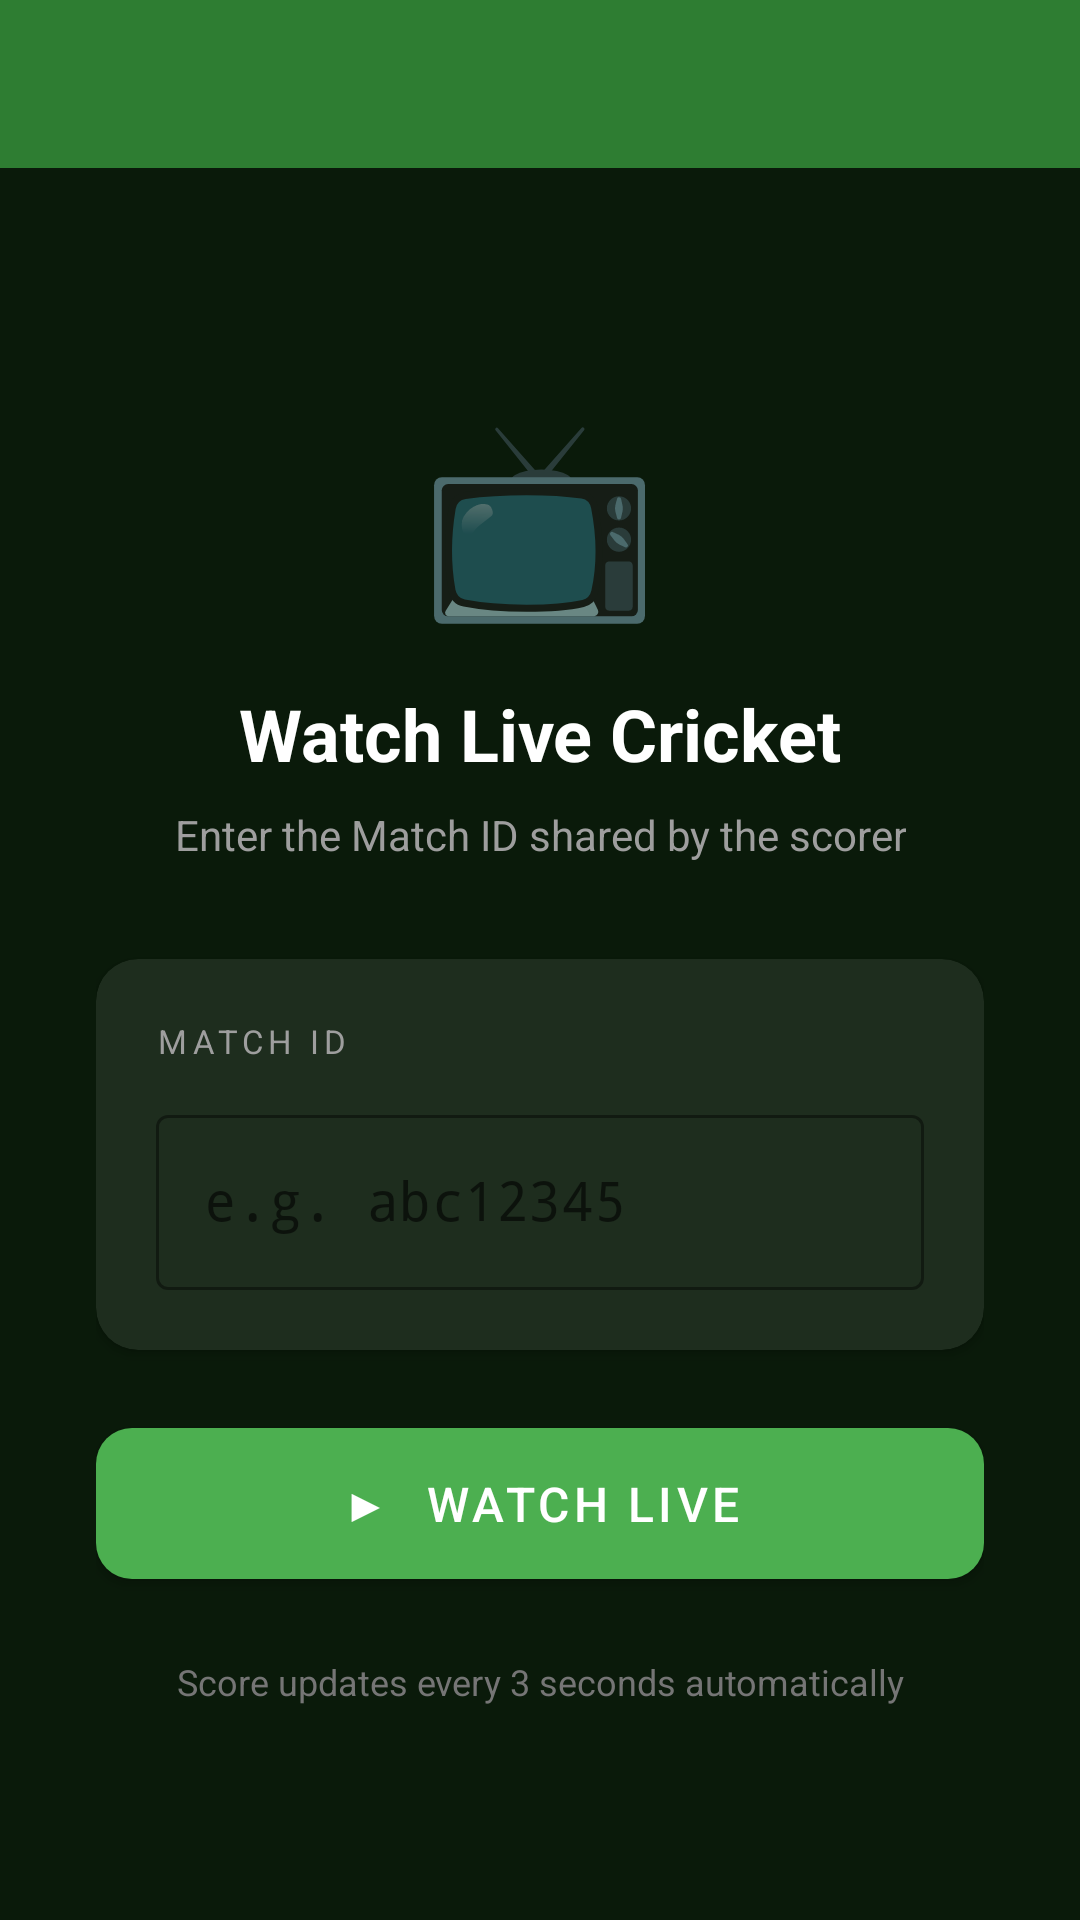

Write the Android layout XML for this screen, with the resource values it uses.
<!-- AndroidManifest.xml: application theme Theme.CricBoard -->
<!-- res/layout/activity_join_match.xml -->
<?xml version="1.0" encoding="utf-8"?>
<LinearLayout
    xmlns:android="http://schemas.android.com/apk/res/android"
    xmlns:app="http://schemas.android.com/apk/res-auto"
    android:layout_width="match_parent"
    android:layout_height="match_parent"
    android:orientation="vertical"
    android:background="#0A1A0A">

    <com.google.android.material.appbar.AppBarLayout
        android:layout_width="match_parent"
        android:layout_height="wrap_content"
        android:background="@color/colorPrimary">
        <androidx.appcompat.widget.Toolbar
            android:id="@+id/toolbar"
            android:layout_width="match_parent"
            android:layout_height="?attr/actionBarSize"
            app:titleTextColor="#FFFFFF"/>
    </com.google.android.material.appbar.AppBarLayout>

    <LinearLayout
        android:layout_width="match_parent"
        android:layout_height="match_parent"
        android:orientation="vertical"
        android:gravity="center"
        android:padding="32dp">

        <TextView
            android:layout_width="wrap_content"
            android:layout_height="wrap_content"
            android:text="📺"
            android:textSize="64sp"
            android:layout_marginBottom="16dp"/>

        <TextView
            android:layout_width="wrap_content"
            android:layout_height="wrap_content"
            android:text="Watch Live Cricket"
            android:textColor="#FFFFFF"
            android:textSize="24sp"
            android:textStyle="bold"
            android:layout_marginBottom="8dp"/>

        <TextView
            android:layout_width="wrap_content"
            android:layout_height="wrap_content"
            android:text="Enter the Match ID shared by the scorer"
            android:textColor="#9E9E9E"
            android:textSize="14sp"
            android:gravity="center"
            android:layout_marginBottom="32dp"/>

        <androidx.cardview.widget.CardView
            android:layout_width="match_parent"
            android:layout_height="wrap_content"
            app:cardBackgroundColor="#1E2D1E"
            app:cardCornerRadius="14dp"
            android:layout_marginBottom="20dp">
            <LinearLayout
                android:layout_width="match_parent"
                android:layout_height="wrap_content"
                android:orientation="vertical"
                android:padding="20dp">

                <TextView
                    android:layout_width="wrap_content"
                    android:layout_height="wrap_content"
                    android:text="MATCH ID"
                    android:textColor="#9E9E9E"
                    android:textSize="11sp"
                    android:letterSpacing="0.15"
                    android:layout_marginBottom="12dp"/>

                <com.google.android.material.textfield.TextInputLayout
                    android:layout_width="match_parent"
                    android:layout_height="wrap_content"
                    android:hint="e.g. abc12345"
                    style="@style/Widget.MaterialComponents.TextInputLayout.OutlinedBox"
                    app:boxStrokeColor="#4CAF50">
                    <com.google.android.material.textfield.TextInputEditText
                        android:id="@+id/etMatchId"
                        android:layout_width="match_parent"
                        android:layout_height="wrap_content"
                        android:textColor="#FFFFFF"
                        android:inputType="text"
                        android:maxLines="1"
                        android:fontFamily="monospace"
                        android:textSize="18sp"
                        android:imeOptions="actionDone"/>
                </com.google.android.material.textfield.TextInputLayout>
            </LinearLayout>
        </androidx.cardview.widget.CardView>

        <com.google.android.material.button.MaterialButton
            android:id="@+id/btnWatch"
            android:layout_width="match_parent"
            android:layout_height="wrap_content"
            android:text="▶  Watch Live"
            android:textSize="16sp"
            android:padding="14dp"
            app:backgroundTint="#4CAF50"
            app:cornerRadius="12dp"/>

        <TextView
            android:layout_width="wrap_content"
            android:layout_height="wrap_content"
            android:text="Score updates every 3 seconds automatically"
            android:textColor="#757575"
            android:textSize="12sp"
            android:gravity="center"
            android:layout_marginTop="20dp"/>

    </LinearLayout>
</LinearLayout>
<!-- resources referenced by this layout -->
<resources>
  <color name="colorPrimary">#2E7D32</color>
  <style name="Theme.CricBoard" parent="Theme.MaterialComponents.DayNight.NoActionBar">
          <item name="colorPrimary">@color/colorPrimary</item>
          <item name="colorPrimaryVariant">@color/colorPrimaryDark</item>
          <item name="colorOnPrimary">@color/white</item>
          <item name="android:statusBarColor">#1B5E20</item>
          <item name="android:windowBackground">@color/background</item>
      </style>
  <color name="colorPrimaryDark">#1B5E20</color>
  <color name="white">#FFFFFF</color>
  <color name="background">#0A1A0A</color>
</resources>
